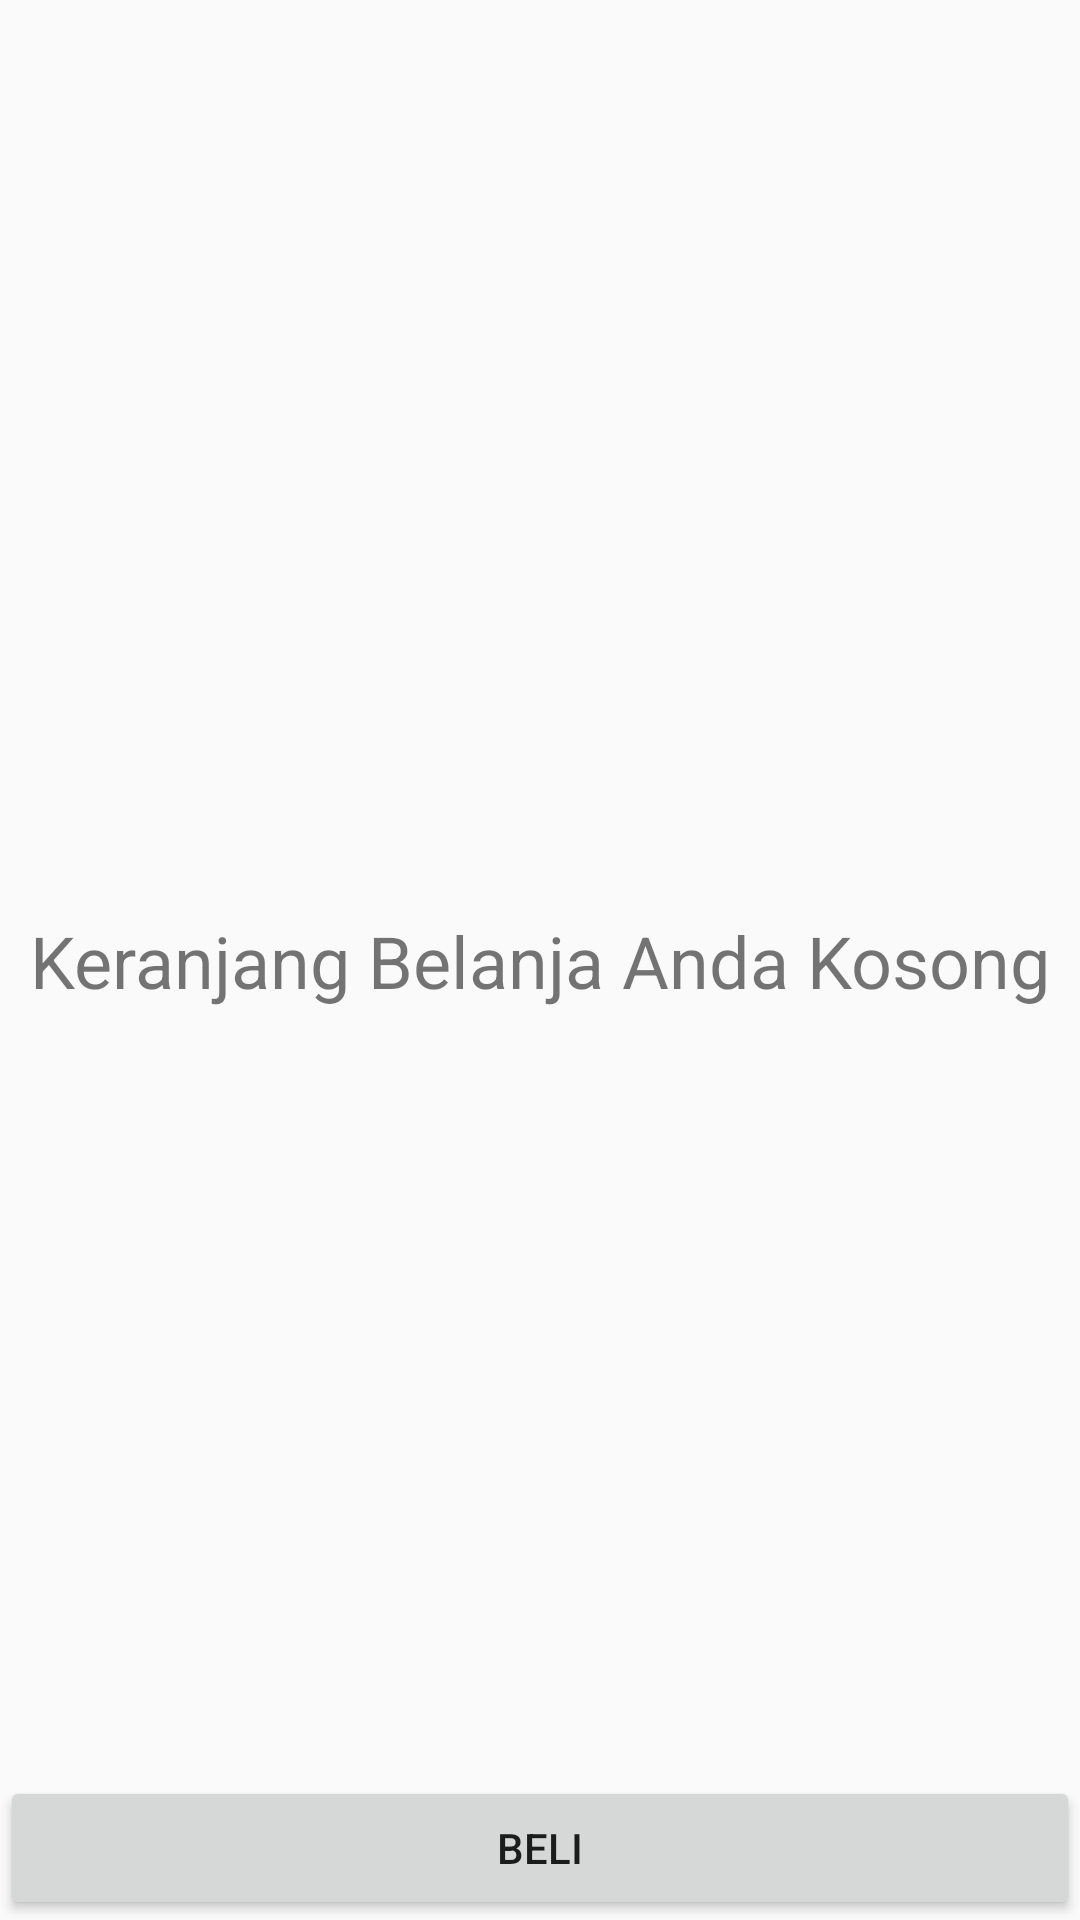

Layout XML and referenced resources for this Android screen:
<!-- AndroidManifest.xml: application theme Theme.EcommerceApp -->
<!-- res/layout/fragment_cart.xml -->
<?xml version="1.0" encoding="utf-8"?>
<androidx.constraintlayout.widget.ConstraintLayout xmlns:android="http://schemas.android.com/apk/res/android"
    xmlns:app="http://schemas.android.com/apk/res-auto"
    xmlns:tools="http://schemas.android.com/tools"
    android:id="@+id/frameLayout8"
    android:layout_width="match_parent"
    android:layout_height="match_parent"
    tools:context=".fragment.CartFragment">

    <androidx.recyclerview.widget.RecyclerView
        android:id="@+id/recyclerViewCart"
        android:layout_width="0dp"
        android:layout_height="0dp"
        app:layout_constraintBottom_toTopOf="@+id/buttonBuy"
        app:layout_constraintEnd_toEndOf="parent"
        app:layout_constraintStart_toStartOf="parent"
        app:layout_constraintTop_toTopOf="parent" />

    <TextView
        android:id="@+id/textViewKosong"
        android:layout_width="wrap_content"
        android:layout_height="wrap_content"
        android:text="Keranjang Belanja Anda Kosong"
        android:textSize="24sp"
        app:layout_constraintBottom_toBottomOf="parent"
        app:layout_constraintEnd_toEndOf="parent"
        app:layout_constraintStart_toStartOf="parent"
        app:layout_constraintTop_toTopOf="parent" />

    <Button
        android:id="@+id/buttonBuy"
        android:layout_width="0dp"
        android:layout_height="wrap_content"
        android:text="Beli"
        app:layout_constraintBottom_toBottomOf="parent"
        app:layout_constraintEnd_toEndOf="parent"
        app:layout_constraintStart_toStartOf="parent" />
</androidx.constraintlayout.widget.ConstraintLayout>
<!-- resources referenced by this layout -->
<resources>
  <style name="Theme.EcommerceApp" parent="Base.Theme.EcommerceApp" />
  <style name="Base.Theme.EcommerceApp" parent="Theme.AppCompat.DayNight.NoActionBar">
          
          
      </style>
</resources>
